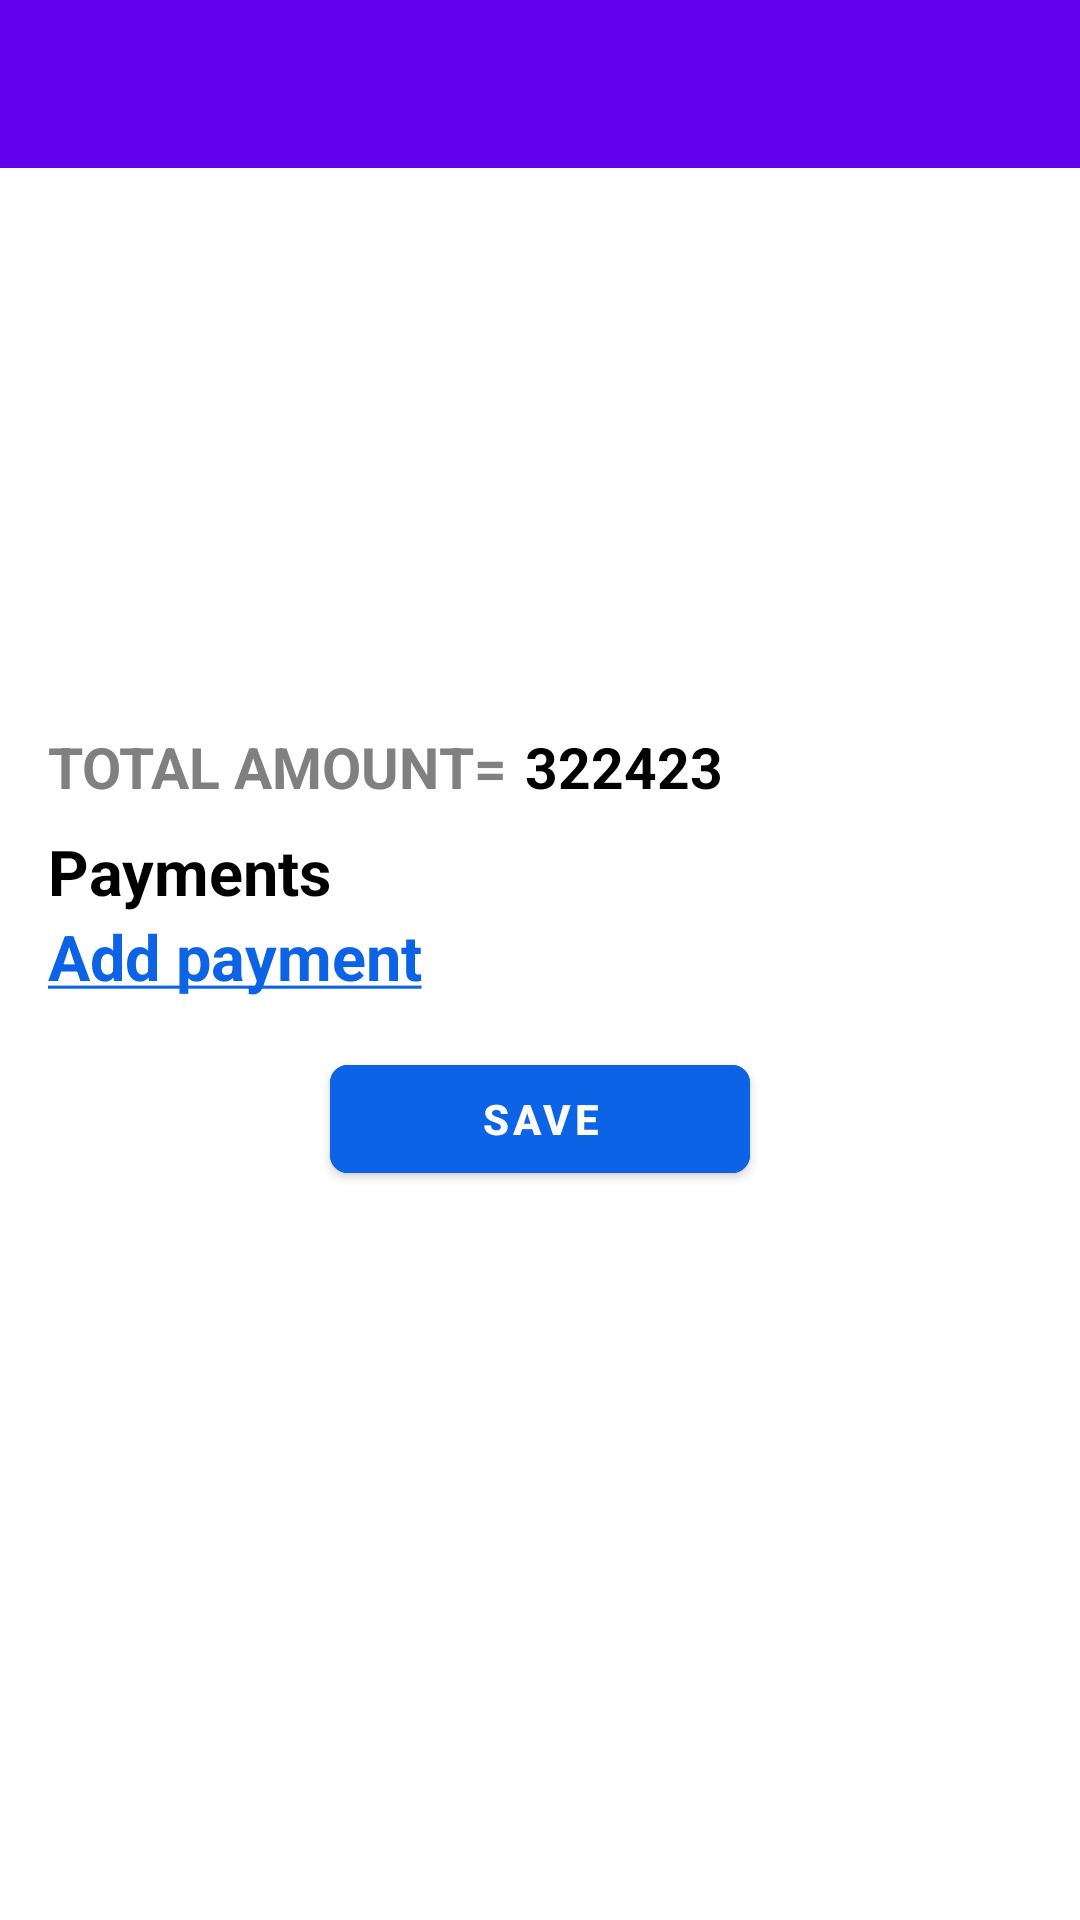

Android layout source for this screen:
<!-- AndroidManifest.xml: activity theme Theme.PaymentDetail.NoActionBar -->
<!-- res/layout/activity_main.xml -->
<?xml version="1.0" encoding="utf-8"?>
<RelativeLayout xmlns:android="http://schemas.android.com/apk/res/android"
    xmlns:app="http://schemas.android.com/apk/res-auto"
    xmlns:tools="http://schemas.android.com/tools"
    android:layout_width="match_parent"
    android:layout_height="match_parent"
    tools:context=".MainActivity">

    <androidx.appcompat.widget.Toolbar
        android:id="@+id/toolbar"
        android:layout_width="match_parent"
        android:layout_height="?attr/actionBarSize"
        android:background="?attr/colorPrimary"
        app:popupTheme="@style/Theme.PaymentDetail.PopupOverlay"
        app:titleTextColor="@color/white" />

    <LinearLayout
        android:layout_width="match_parent"
        android:layout_height="wrap_content"
        android:layout_centerInParent="true"
        android:layout_margin="16dp"
        android:orientation="vertical">

        <RelativeLayout
            android:layout_width="match_parent"
            android:layout_height="wrap_content">

            <androidx.appcompat.widget.AppCompatTextView
                android:id="@+id/total_amount_title"
                android:layout_width="wrap_content"
                android:layout_height="wrap_content"
                android:text="@string/total_amount"
                android:textAllCaps="true"
                android:textColor="@color/borderColor"
                android:textSize="19sp"
                android:textStyle="bold" />

            <androidx.appcompat.widget.AppCompatTextView
                android:id="@+id/total_amount"
                android:layout_width="wrap_content"
                android:layout_height="wrap_content"
                android:layout_centerVertical="true"
                android:layout_marginStart="6dp"
                android:layout_marginEnd="32dp"
                android:layout_toEndOf="@+id/total_amount_title"
                android:text="322423"
                android:textAllCaps="true"
                android:textColor="@color/black"
                android:textSize="19sp"
                android:textStyle="bold" />

        </RelativeLayout>

        <androidx.appcompat.widget.AppCompatTextView
            android:layout_width="wrap_content"
            android:layout_height="wrap_content"
            android:layout_marginTop="8dp"
            android:text="@string/payment"
            android:textColor="@color/black"
            android:textSize="21sp"
            android:textStyle="bold" />

        <LinearLayout
            android:id="@+id/payment_data_container"
            android:layout_width="wrap_content"
            android:layout_height="wrap_content"
            android:orientation="vertical" />


        <androidx.appcompat.widget.AppCompatTextView
            android:id="@+id/add_payment"
            android:layout_width="match_parent"
            android:layout_height="wrap_content"
            android:text="@string/add_payment_ul"
            android:textColor="@color/blue"
            android:textSize="21sp"
            android:textStyle="bold" />

        <RelativeLayout
            android:layout_width="match_parent"
            android:layout_height="wrap_content"
            android:layout_marginTop="16dp">

            <com.google.android.material.button.MaterialButton
                android:id="@+id/save_button"
                android:layout_width="140dp"
                android:layout_height="wrap_content"
                android:layout_centerInParent="true"
                android:backgroundTint="@color/blue"
                android:text="@string/save"
                android:textAllCaps="true"
                android:textColor="@color/white"
                android:textStyle="bold"
                app:cornerRadius="6dp" />

        </RelativeLayout>

    </LinearLayout>
</RelativeLayout>
<!-- resources referenced by this layout -->
<resources>
  <color name="black">#FF000000</color>
  <color name="blue">#0C63E6</color>
  <color name="borderColor">#808080</color>
  <color name="white">#FFFFFFFF</color>
  <string name="add_payment_ul"><u>Add payment</u></string>
  <string name="payment">Payments</string>
  <string name="save">Save</string>
  <string name="total_amount">Total Amount=</string>
  <style name="Theme.PaymentDetail.PopupOverlay" parent="ThemeOverlay.AppCompat.Light" />
  <style name="Theme.PaymentDetail.NoActionBar">
          <item name="windowActionBar">false</item>
          <item name="windowNoTitle">true</item>
      </style>
</resources>
